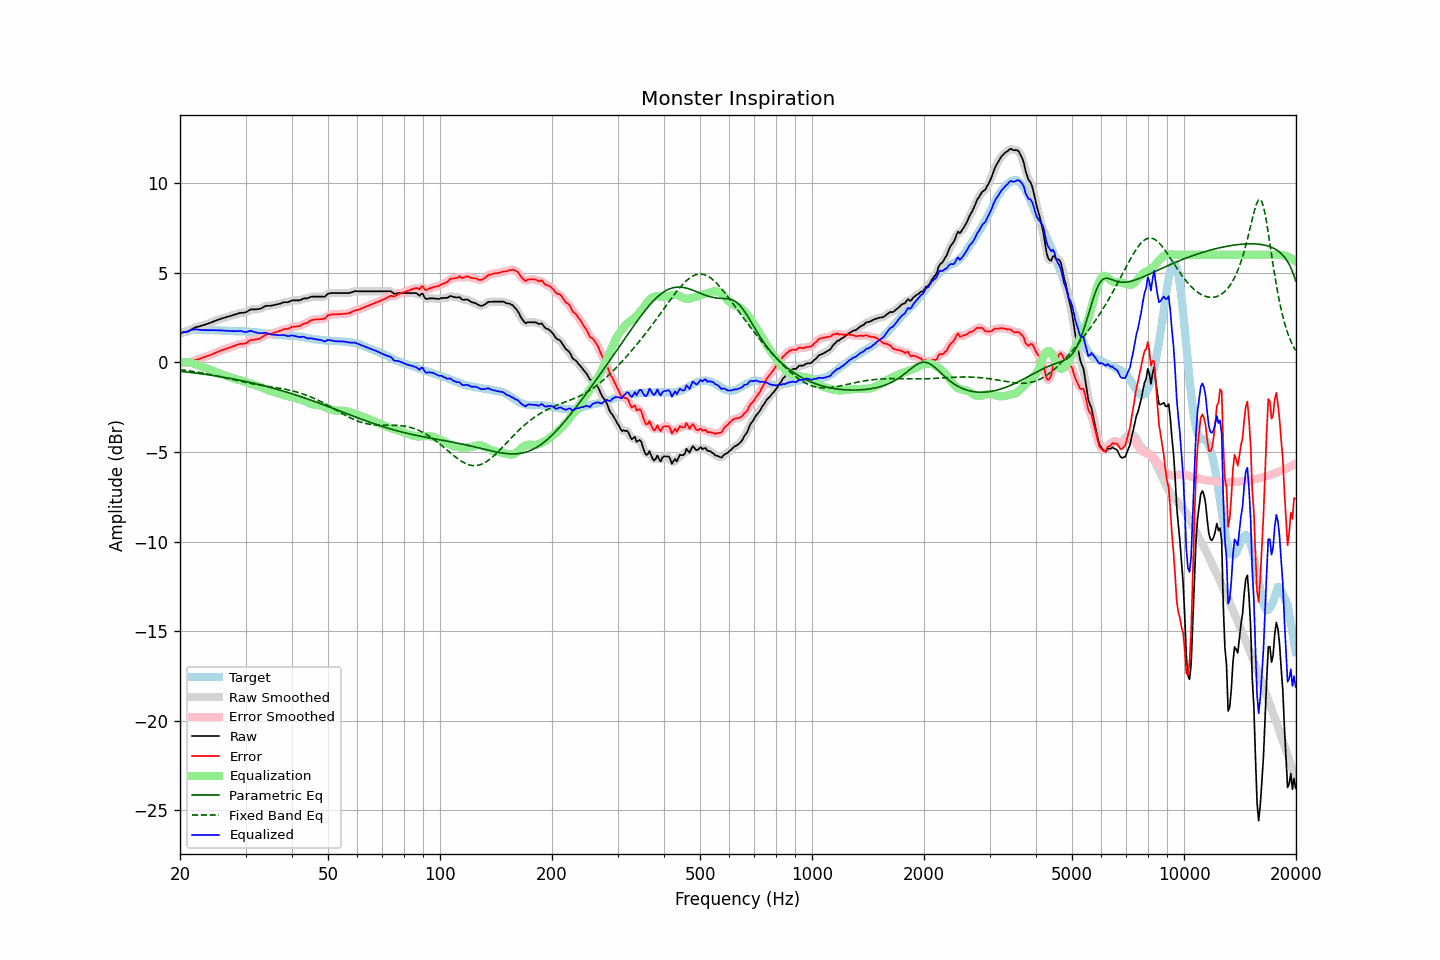

Values plotted in this chart, from the file beside it:
frequency, raw, error, smoothed, error_smoothed, equalization, parametric_eq, fixed_band_eq, equalized_raw, equalized_smoothed, target
20.00, 1.64, 0.05, 1.65, 0.05, -0.02, -0.50, -0.41, 1.62, 1.62, 1.60
20.20, 1.65, 0.02, 1.65, 0.02, -0.01, -0.51, -0.42, 1.65, 1.65, 1.64
20.40, 1.67, -0.00, 1.67, -0.01, 0.00, -0.52, -0.43, 1.68, 1.67, 1.68
20.61, 1.68, -0.01, 1.68, -0.02, 0.01, -0.53, -0.44, 1.69, 1.69, 1.69
20.81, 1.70, -0.03, 1.70, -0.04, 0.01, -0.54, -0.45, 1.71, 1.71, 1.74
21.02, 1.71, -0.06, 1.73, -0.04, 0.00, -0.55, -0.47, 1.72, 1.73, 1.77
21.23, 1.77, -0.01, 1.77, -0.02, -0.01, -0.56, -0.48, 1.77, 1.76, 1.78
21.44, 1.83, 0.02, 1.82, 0.02, -0.02, -0.57, -0.49, 1.80, 1.80, 1.80
21.66, 1.87, 0.06, 1.88, 0.07, -0.05, -0.58, -0.51, 1.82, 1.83, 1.81
21.87, 1.93, 0.11, 1.92, 0.10, -0.09, -0.59, -0.52, 1.84, 1.84, 1.81
22.09, 1.96, 0.14, 1.96, 0.14, -0.12, -0.60, -0.54, 1.84, 1.84, 1.82
22.31, 1.98, 0.16, 1.99, 0.16, -0.16, -0.62, -0.55, 1.83, 1.83, 1.82
22.54, 2.00, 0.18, 2.01, 0.19, -0.19, -0.63, -0.57, 1.81, 1.82, 1.82
22.76, 2.03, 0.22, 2.03, 0.22, -0.23, -0.64, -0.58, 1.81, 1.80, 1.81
22.99, 2.05, 0.25, 2.06, 0.25, -0.26, -0.65, -0.60, 1.80, 1.80, 1.80
23.22, 2.08, 0.28, 2.08, 0.29, -0.28, -0.66, -0.62, 1.80, 1.80, 1.80
23.45, 2.11, 0.32, 2.11, 0.32, -0.32, -0.68, -0.63, 1.80, 1.80, 1.79
23.69, 2.14, 0.35, 2.14, 0.35, -0.35, -0.69, -0.65, 1.80, 1.80, 1.79
23.92, 2.17, 0.38, 2.17, 0.38, -0.38, -0.70, -0.67, 1.79, 1.79, 1.79
24.16, 2.20, 0.40, 2.21, 0.41, -0.42, -0.72, -0.69, 1.79, 1.79, 1.80
24.40, 2.25, 0.45, 2.24, 0.45, -0.45, -0.73, -0.71, 1.79, 1.79, 1.80
24.65, 2.28, 0.49, 2.28, 0.49, -0.49, -0.74, -0.72, 1.79, 1.79, 1.79
24.89, 2.32, 0.53, 2.32, 0.53, -0.53, -0.76, -0.74, 1.79, 1.79, 1.79
25.14, 2.35, 0.57, 2.35, 0.56, -0.56, -0.77, -0.76, 1.79, 1.79, 1.79
25.39, 2.39, 0.60, 2.38, 0.60, -0.60, -0.79, -0.78, 1.79, 1.78, 1.79
25.65, 2.41, 0.64, 2.42, 0.64, -0.64, -0.80, -0.80, 1.78, 1.78, 1.78
25.91, 2.44, 0.68, 2.44, 0.67, -0.67, -0.82, -0.82, 1.77, 1.77, 1.77
26.16, 2.47, 0.71, 2.47, 0.70, -0.70, -0.83, -0.84, 1.77, 1.77, 1.77
26.43, 2.49, 0.73, 2.50, 0.73, -0.73, -0.85, -0.87, 1.76, 1.77, 1.77
26.69, 2.52, 0.76, 2.52, 0.76, -0.76, -0.86, -0.89, 1.76, 1.76, 1.76
26.96, 2.55, 0.80, 2.55, 0.79, -0.80, -0.88, -0.91, 1.76, 1.75, 1.75
27.23, 2.57, 0.82, 2.58, 0.82, -0.83, -0.90, -0.93, 1.75, 1.75, 1.75
27.50, 2.60, 0.85, 2.61, 0.86, -0.86, -0.91, -0.95, 1.74, 1.74, 1.75
27.77, 2.63, 0.89, 2.63, 0.89, -0.89, -0.93, -0.97, 1.74, 1.74, 1.74
28.05, 2.66, 0.92, 2.66, 0.92, -0.92, -0.95, -0.99, 1.74, 1.74, 1.74
28.33, 2.68, 0.95, 2.69, 0.96, -0.95, -0.96, -1.01, 1.74, 1.74, 1.73
28.62, 2.71, 0.98, 2.72, 0.99, -0.97, -0.98, -1.03, 1.74, 1.75, 1.73
28.90, 2.74, 1.02, 2.74, 1.01, -0.99, -1.00, -1.05, 1.75, 1.75, 1.73
29.19, 2.76, 1.04, 2.76, 1.03, -1.02, -1.02, -1.07, 1.75, 1.74, 1.73
29.48, 2.76, 1.03, 2.77, 1.03, -1.05, -1.04, -1.09, 1.72, 1.72, 1.74
29.78, 2.77, 1.05, 2.78, 1.05, -1.08, -1.05, -1.11, 1.70, 1.70, 1.73
30.08, 2.79, 1.06, 2.80, 1.07, -1.11, -1.07, -1.13, 1.69, 1.69, 1.73
30.38, 2.84, 1.13, 2.85, 1.13, -1.14, -1.09, -1.15, 1.70, 1.71, 1.71
30.68, 2.90, 1.19, 2.90, 1.19, -1.17, -1.11, -1.16, 1.74, 1.73, 1.71
30.99, 2.95, 1.25, 2.94, 1.23, -1.20, -1.13, -1.18, 1.76, 1.74, 1.70
31.30, 2.95, 1.25, 2.96, 1.26, -1.23, -1.15, -1.20, 1.73, 1.73, 1.70
31.61, 2.95, 1.26, 2.96, 1.27, -1.25, -1.17, -1.21, 1.70, 1.70, 1.70
31.93, 2.95, 1.28, 2.96, 1.27, -1.28, -1.19, -1.23, 1.67, 1.67, 1.68
32.24, 2.96, 1.30, 2.96, 1.29, -1.31, -1.22, -1.24, 1.65, 1.65, 1.67
32.57, 2.97, 1.31, 2.97, 1.32, -1.34, -1.24, -1.26, 1.63, 1.63, 1.66
32.89, 2.99, 1.34, 3.00, 1.35, -1.37, -1.26, -1.27, 1.62, 1.63, 1.65
33.22, 3.03, 1.40, 3.04, 1.40, -1.41, -1.28, -1.29, 1.63, 1.63, 1.63
33.55, 3.09, 1.45, 3.09, 1.46, -1.45, -1.30, -1.30, 1.64, 1.64, 1.63
33.89, 3.13, 1.53, 3.13, 1.51, -1.49, -1.33, -1.32, 1.65, 1.64, 1.61
34.23, 3.15, 1.55, 3.15, 1.55, -1.52, -1.35, -1.33, 1.63, 1.63, 1.61
34.57, 3.15, 1.57, 3.16, 1.57, -1.56, -1.37, -1.34, 1.60, 1.60, 1.59
34.92, 3.15, 1.58, 3.16, 1.58, -1.59, -1.40, -1.36, 1.57, 1.57, 1.57
35.27, 3.16, 1.59, 3.17, 1.60, -1.62, -1.42, -1.37, 1.55, 1.55, 1.57
35.62, 3.18, 1.63, 3.18, 1.63, -1.64, -1.45, -1.38, 1.54, 1.54, 1.55
35.97, 3.20, 1.67, 3.20, 1.66, -1.67, -1.47, -1.40, 1.54, 1.54, 1.54
... 635 more rows
